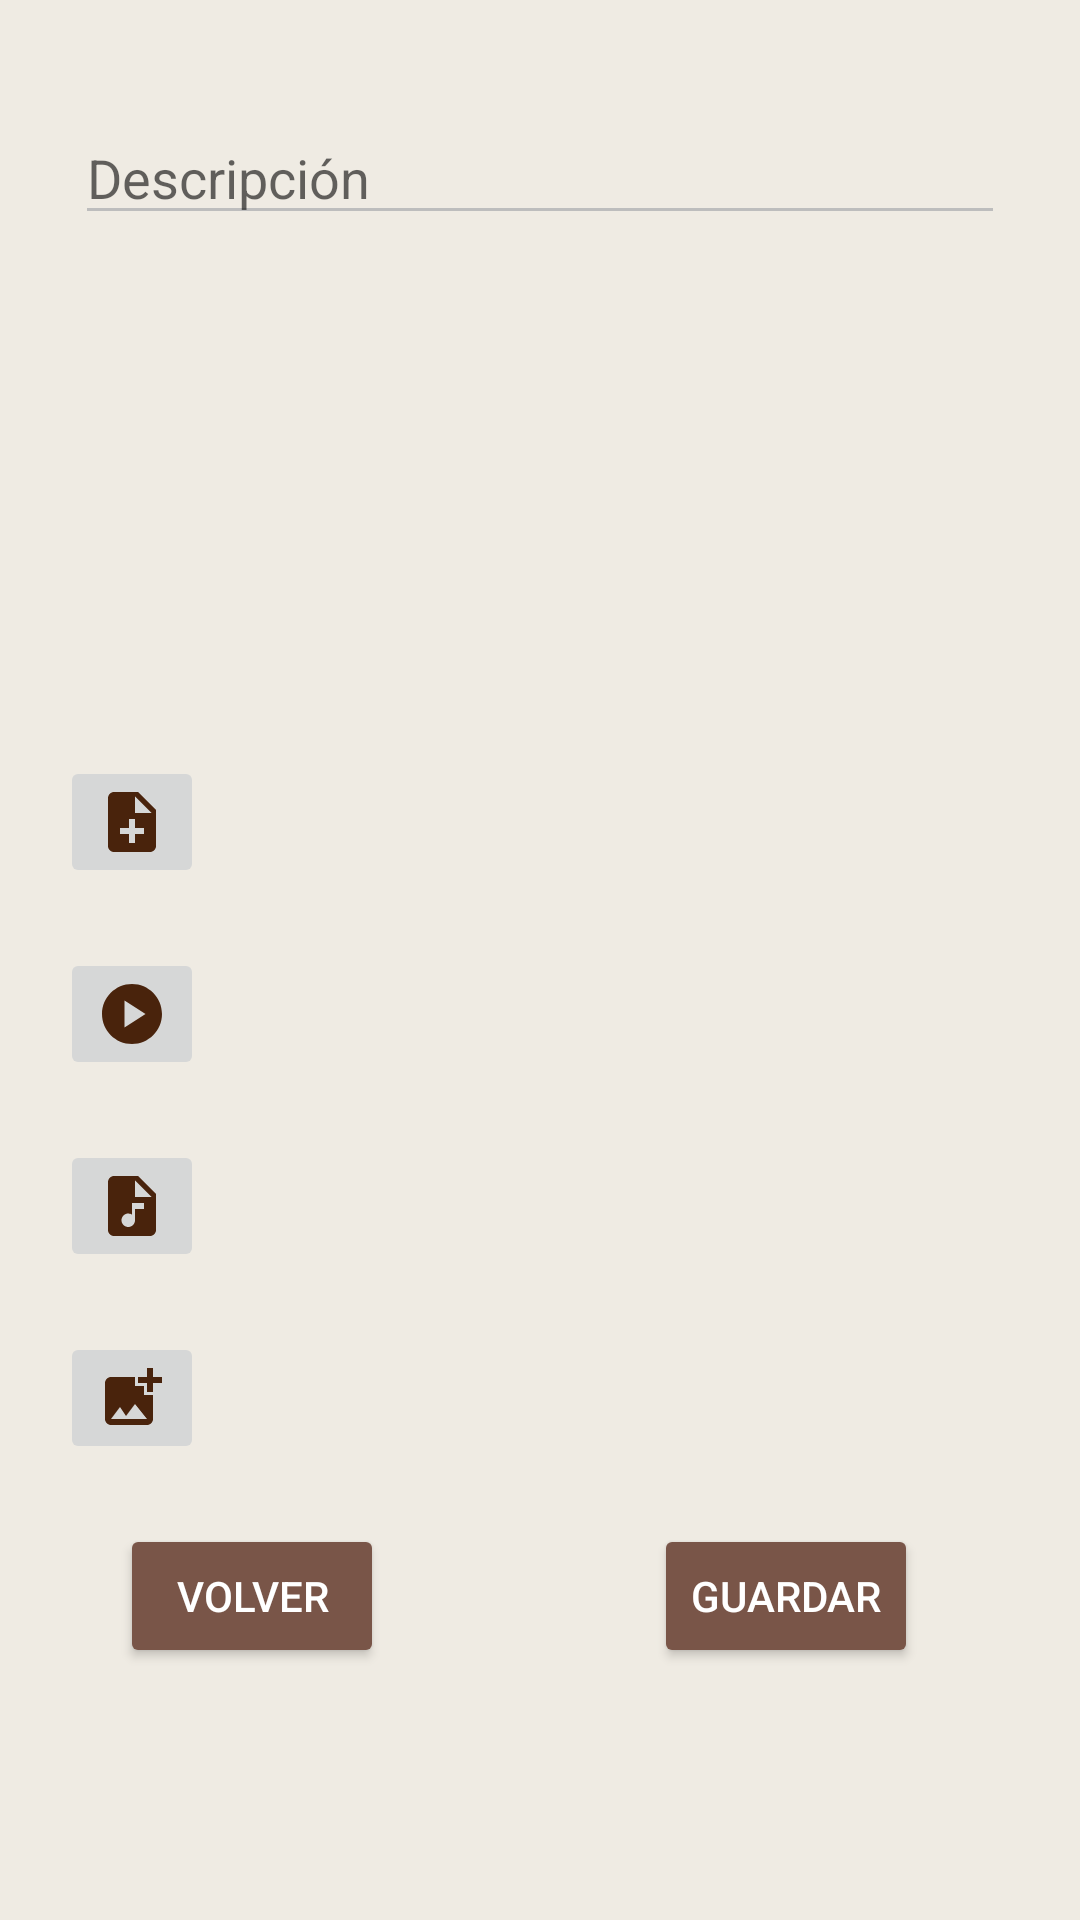

This screen was rendered from an Android layout file. Write that file and the resources it references.
<!-- AndroidManifest.xml: application theme Theme.TrassTarea -->
<!-- res/layout/fragment_fragmento2.xml -->
<?xml version="1.0" encoding="utf-8"?>
<LinearLayout xmlns:android="http://schemas.android.com/apk/res/android"
    xmlns:app="http://schemas.android.com/apk/res-auto"
    xmlns:tools="http://schemas.android.com/tools"
    android:layout_width="match_parent"
    android:layout_height="match_parent"
    android:orientation="vertical"
    tools:context=".Fragmentos.Fragmento2">

    <ScrollView
        android:id="@+id/scrollView3"
        android:layout_width="310dp"
        android:layout_height="195dp"
        android:layout_gravity="center"
        android:layout_marginTop="37dp">

        <EditText
            android:id="@+id/etm_descripcion"
            android:layout_width="match_parent"
            android:layout_height="match_parent"
            android:ems="10"
            android:gravity="start|top"
            android:hint="@string/etm_descripcion"
            android:inputType="textMultiLine"
            tools:ignore="TouchTargetSizeCheck" />
    </ScrollView>

    <LinearLayout
        android:layout_width="match_parent"
        android:layout_height="wrap_content"
        android:layout_marginTop="20dp"
        android:orientation="horizontal">

        <ImageButton
            android:id="@+id/btn_documento"
            android:layout_width="wrap_content"
            android:layout_height="wrap_content"
            android:layout_marginLeft="20dp"
            android:contentDescription="@string/añadir_video"
            android:src="@drawable/baseline_note_add_24"
            tools:ignore="TouchTargetSizeCheck" />

        <TextView
            android:id="@+id/tv_docuemento"
            android:layout_width="wrap_content"
            android:layout_height="wrap_content"
            android:layout_gravity="center"
            android:layout_marginLeft="30dp" />

    </LinearLayout>

    <LinearLayout
        android:layout_width="match_parent"
        android:layout_height="wrap_content"
        android:layout_marginTop="20dp"
        android:orientation="horizontal">

        <ImageButton
            android:id="@+id/btn_video"
            android:layout_width="wrap_content"
            android:layout_height="wrap_content"
            android:layout_marginLeft="20dp"
            android:contentDescription="@string/añadir_audio"
            android:src="@drawable/baseline_play_circle_24"
            tools:ignore="TouchTargetSizeCheck" />

        <TextView
            android:id="@+id/tv_video"
            android:layout_width="wrap_content"
            android:layout_height="wrap_content"
            android:layout_gravity="center"
            android:layout_marginLeft="30dp" />

    </LinearLayout>

    <LinearLayout
        android:layout_width="match_parent"
        android:layout_height="wrap_content"
        android:layout_marginTop="20dp"
        android:orientation="horizontal">

        <ImageButton
            android:id="@+id/btn_audio"
            android:layout_width="wrap_content"
            android:layout_height="wrap_content"
            android:layout_marginLeft="20dp"
            android:contentDescription="@string/añadir_documento"
            android:src="@drawable/baseline_audio_file_24"
            tools:ignore="TouchTargetSizeCheck" />

        <TextView
            android:id="@+id/tv_audio"
            android:layout_width="wrap_content"
            android:layout_height="wrap_content"
            android:layout_gravity="center"
            android:layout_marginLeft="30dp" />

    </LinearLayout>

    <LinearLayout
        android:layout_width="match_parent"
        android:layout_height="wrap_content"
        android:layout_marginTop="20dp"
        android:orientation="horizontal">

        <ImageButton
            android:id="@+id/btn_imagen"
            android:layout_width="wrap_content"
            android:layout_height="wrap_content"
            android:layout_marginLeft="20dp"
            android:contentDescription="@string/añadir_foto"
            android:src="@drawable/baseline_add_photo_alternate_24"
            tools:ignore="TouchTargetSizeCheck" />

        <TextView
            android:id="@+id/tv_imagen"
            android:layout_width="wrap_content"
            android:layout_height="wrap_content"
            android:layout_gravity="center"
            android:layout_marginLeft="30dp" />

    </LinearLayout>

    <LinearLayout
        android:layout_width="match_parent"
        android:layout_height="wrap_content"
        android:layout_marginTop="20dp"
        android:orientation="horizontal">

        <Button
            android:id="@+id/btn_volver"
            android:layout_width="wrap_content"
            android:layout_height="wrap_content"
            android:layout_marginLeft="40dp"
            android:backgroundTint="@color/boton"
            android:text="@string/btn_volver"
            android:textColor="@color/white" />

        <Button
            android:id="@+id/btn_guardar"
            android:layout_width="wrap_content"
            android:layout_height="wrap_content"
            android:layout_marginLeft="90dp"
            android:layout_marginRight="20dp"
            android:backgroundTint="@color/boton"
            android:text="@string/btn_guardar"
            android:textColor="@color/white" />

    </LinearLayout>




</LinearLayout>
<!-- resources referenced by this layout -->
<resources>
  <color name="boton">#795548</color>
  <color name="white">#FFFFFF</color>
  <!-- drawable baseline_add_photo_alternate_24 (drawable) -->
  <vector android:height="24dp" android:tint="#49230C"
      android:viewportHeight="24" android:viewportWidth="24"
      android:width="24dp" xmlns:android="http://schemas.android.com/apk/res/android">
      <path android:fillColor="@android:color/white" android:pathData="M19,7v2.99s-1.99,0.01 -2,0L17,7h-3s0.01,-1.99 0,-2h3L17,2h2v3h3v2h-3zM16,11L16,8h-3L13,5L5,5c-1.1,0 -2,0.9 -2,2v12c0,1.1 0.9,2 2,2h12c1.1,0 2,-0.9 2,-2v-8h-3zM5,19l3,-4 2,3 3,-4 4,5L5,19z"/>
  </vector>
  <!-- drawable baseline_audio_file_24 (drawable) -->
  <vector android:height="24dp" android:tint="#49230C"
      android:viewportHeight="24" android:viewportWidth="24"
      android:width="24dp" xmlns:android="http://schemas.android.com/apk/res/android">
      <path android:fillColor="@android:color/white" android:pathData="M14,2H6C4.9,2 4.01,2.9 4.01,4L4,20c0,1.1 0.89,2 1.99,2H18c1.1,0 2,-0.9 2,-2V8L14,2zM16,13h-3v3.75c0,1.24 -1.01,2.25 -2.25,2.25S8.5,17.99 8.5,16.75c0,-1.24 1.01,-2.25 2.25,-2.25c0.46,0 0.89,0.14 1.25,0.38V11h4V13zM13,9V3.5L18.5,9H13z"/>
  </vector>
  <!-- drawable baseline_note_add_24 (drawable) -->
  <vector android:autoMirrored="true" android:height="24dp"
      android:tint="#49230C" android:viewportHeight="24"
      android:viewportWidth="24" android:width="24dp" xmlns:android="http://schemas.android.com/apk/res/android">
      <path android:fillColor="@android:color/white" android:pathData="M14,2L6,2c-1.1,0 -1.99,0.9 -1.99,2L4,20c0,1.1 0.89,2 1.99,2L18,22c1.1,0 2,-0.9 2,-2L20,8l-6,-6zM16,16h-3v3h-2v-3L8,16v-2h3v-3h2v3h3v2zM13,9L13,3.5L18.5,9L13,9z"/>
  </vector>
  <!-- drawable baseline_play_circle_24 (drawable) -->
  <vector android:height="24dp" android:tint="#49230C"
      android:viewportHeight="24" android:viewportWidth="24"
      android:width="24dp" xmlns:android="http://schemas.android.com/apk/res/android">
      <path android:fillColor="@android:color/white" android:pathData="M12,2C6.48,2 2,6.48 2,12s4.48,10 10,10s10,-4.48 10,-10S17.52,2 12,2zM9.5,16.5v-9l7,4.5L9.5,16.5z"/>
  </vector>
  <string name="btn_guardar">Guardar</string>
  <string name="btn_volver">Volver</string>
  <string name="etm_descripcion">Descripción</string>
  <style name="Theme.TrassTarea" parent="Theme.MaterialComponents.Light">
          
          <item name="android:statusBarColor">@color/old_paper_primary_dark</item>
  
          
          <item name="colorPrimary">@color/old_paper_primary</item>
          <item name="colorPrimaryDark">@color/old_paper_primary_dark</item>
  
          
          <item name="android:windowBackground">@color/old_paper_background</item>
  
          
          <item name="android:textColorPrimary">#000000</item>
  
          
          <item name="android:textColorSecondary">@color/old_paper_text_secondary</item>
  
          
          <item name="colorAccent">@color/old_paper_accent</item>
  
      </style>
  <color name="old_paper_primary_dark">#3E2723</color>
  <color name="old_paper_primary">#3E2723</color>
  <color name="old_paper_background">#FFEFEBE3</color>
  <color name="old_paper_text_secondary">#BDBDBD
      </color>
  <color name="old_paper_accent">#795548</color>
</resources>
